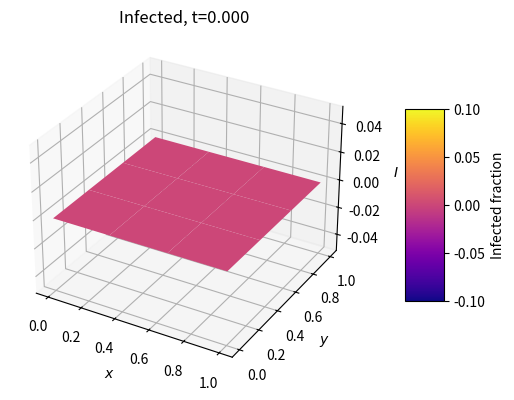

Recreate this plot in Python.
import numpy as np
import matplotlib.pyplot as plt
from matplotlib.animation import FuncAnimation
from mpl_toolkits.mplot3d import Axes3D
from scipy.sparse import coo_matrix, csr_matrix


def build_laplacian_2d_neumann_like(Mx, My, dx, dy):
    """Build 2D Laplacian matrix with frozen boundaries"""
    Nx = (Mx + 1) * (My + 1)
    idx = lambda i, j: i * (My + 1) + j
    cx, cy = 1 / dx**2, 1 / dy**2

    rows, cols, vals = [], [], []
    for i in range(Mx + 1):
        for j in range(My + 1):
            r = idx(i, j)
            if i == 0 or i == Mx or j == 0 or j == My:
                rows.append(r)
                cols.append(r)
                vals.append(0.0)
            else:
                # Center point
                rows.append(r)
                cols.append(r)
                vals.append(-2 * (cx + cy))
                # Adjacent points
                for ii, jj, v in [
                    (i - 1, j, cx),
                    (i + 1, j, cx),
                    (i, j - 1, cy),
                    (i, j + 1, cy),
                ]:
                    rows.append(r)
                    cols.append(idx(ii, jj))
                    vals.append(v)

    return coo_matrix((vals, (rows, cols)), shape=(Nx, Nx)).tocsr()


def simulate_sir_diffusion_2d_fast(
    Mx=50,
    My=50,
    x0=0.0,
    x1=1.0,
    y0=0.0,
    y1=1.0,
    beta=3.0,
    gamma=1.0,
    muS=0.001,
    muI=0.001,
    dt=0.0002,
    T=0.5,
    snapshot_stride=50,
):
    """
    SIR-diffusion simulation using:
      - Flattened 2D arrays (1D vectors)
      - Sparse Laplacian matrix for diffusion
      - Vectorized updates
    """
    dx = (x1 - x0) / Mx
    dy = (y1 - y0) / My
    Nx = (Mx + 1) * (My + 1)
    Nsteps = int(T / dt)

    L = build_laplacian_2d_neumann_like(Mx, My, dx, dy)
    
    def idx(i, j):
        return i * (My + 1) + j

    # Initialize S, I
    S = np.zeros(Nx, dtype=float)
    I = np.zeros(Nx, dtype=float)
    
    # Initial conditions
    for i in range(Mx + 1):
        for j in range(My + 1):
            k = idx(i, j)
            xcoord = x0 + i * dx
            ycoord = y0 + j * dy

            # small circle of infection near center
            if (xcoord - 0.5) ** 2 + (ycoord - 0.5) ** 2 < 0.01:
                I[k] = 0.1
                S[k] = 1.0 - I[k]
            else:
                I[k] = 0.0
                S[k] = 1.0

            # Small but infected region to the top right
            if (xcoord - 0.8) ** 2 + (ycoord - 0.8) ** 2 < 0.005:
                I[k] = 0.1
                S[k] = 1.0 - I[k]

            # Very Small but Highly infected region to the bottom left
            if (xcoord - 0.1) ** 2 + (ycoord - 0.1) ** 2 < 0.005:
                I[k] = 0.5
                S[k] = 1.0 - I[k]

            # Neumann boundary conditions
            if i == 0 or i == Mx or j == 0 or j == My:
                S[k] = 0.0
                I[k] = 0.0

    
    S_list, I_list, times = [], [], []
    
    
    for n in range(Nsteps + 1):
        if n % snapshot_stride == 0:
            S_list.append(S.copy())
            I_list.append(I.copy())
            times.append(n * dt)

        # Reaction
        inf_term = beta * S * I
        dS_react = -inf_term
        dI_react = inf_term - gamma * I

        # Diffusion
        dS_diff = L.dot(S)
        dI_diff = L.dot(I)

        # Update
        S += dt * (dS_react + muS * dS_diff)
        I += dt * (dI_react + muI * dI_diff)

    return S_list, I_list, times, (Mx, My)

    
Mx = 3
My = 3
dt = 0.01
T = 30
beta = 3.0
gamma = 1
muS = 0.01
muI = 0.01
L = build_laplacian_2d_neumann_like(Mx, My, 1.0, 1.0)
# print L 
print(L.todense())



# 1) Run the simulation
S_list, I_list, times, (Mx, My) = simulate_sir_diffusion_2d_fast(
    Mx=Mx,
    My=My,
    beta=beta,
    gamma=gamma,
    muS=muS,
    muI=muI,
    dt=dt,
    T=T,
    snapshot_stride=10,
)

x_vals = np.linspace(0, 1, Mx + 1)
y_vals = np.linspace(0, 1, My + 1)
X, Y = np.meshgrid(x_vals, y_vals)
X = X.T
Y = Y.T

fig = plt.figure(figsize=(6, 5), dpi=150)
ax = fig.add_subplot(111, projection="3d")
ax.set_xlabel("$x$")
ax.set_ylabel("$y$")
ax.set_zlabel("$I$")


# Initial data
I_2d = I_list[0].reshape((Mx + 1, My + 1))
surf = ax.plot_surface(X, Y, I_2d, cmap="plasma", edgecolor="none")
ax.set_title(f"Infected, t={times[0]:.3f}")
cb = fig.colorbar(surf, ax=ax, shrink=0.5, aspect=5, pad=0.1, label="Infected fraction")


current_surf = [surf]


def init():
    return current_surf


def update(frame):
    global current_surf
    # Remove old surface
    for c in current_surf:
        c.remove()
    current_surf = []

    I_2d = I_list[frame].reshape((Mx + 1, My + 1))

    new_surf = ax.plot_surface(X, Y, I_2d, cmap="plasma", edgecolor="none")
    current_surf.append(new_surf)

    ax.set_title(f"Infected, t={times[frame]:.3f}")
    ax.set_zlim(0, max(0.01, I_2d.max() * 1.1))  # adjust as needed
    ax.set_xlabel("x")
    ax.set_ylabel("y")
    ax.set_zlabel("Infected fraction")

    return current_surf


anim = FuncAnimation(
    fig, update, frames=len(I_list), init_func=init, blit=False, interval=1, repeat=True
)
plt.show()
# anim.save("3D_infected_animation.mp4", fps=30, extra_args=["-vcodec", "libx264"])